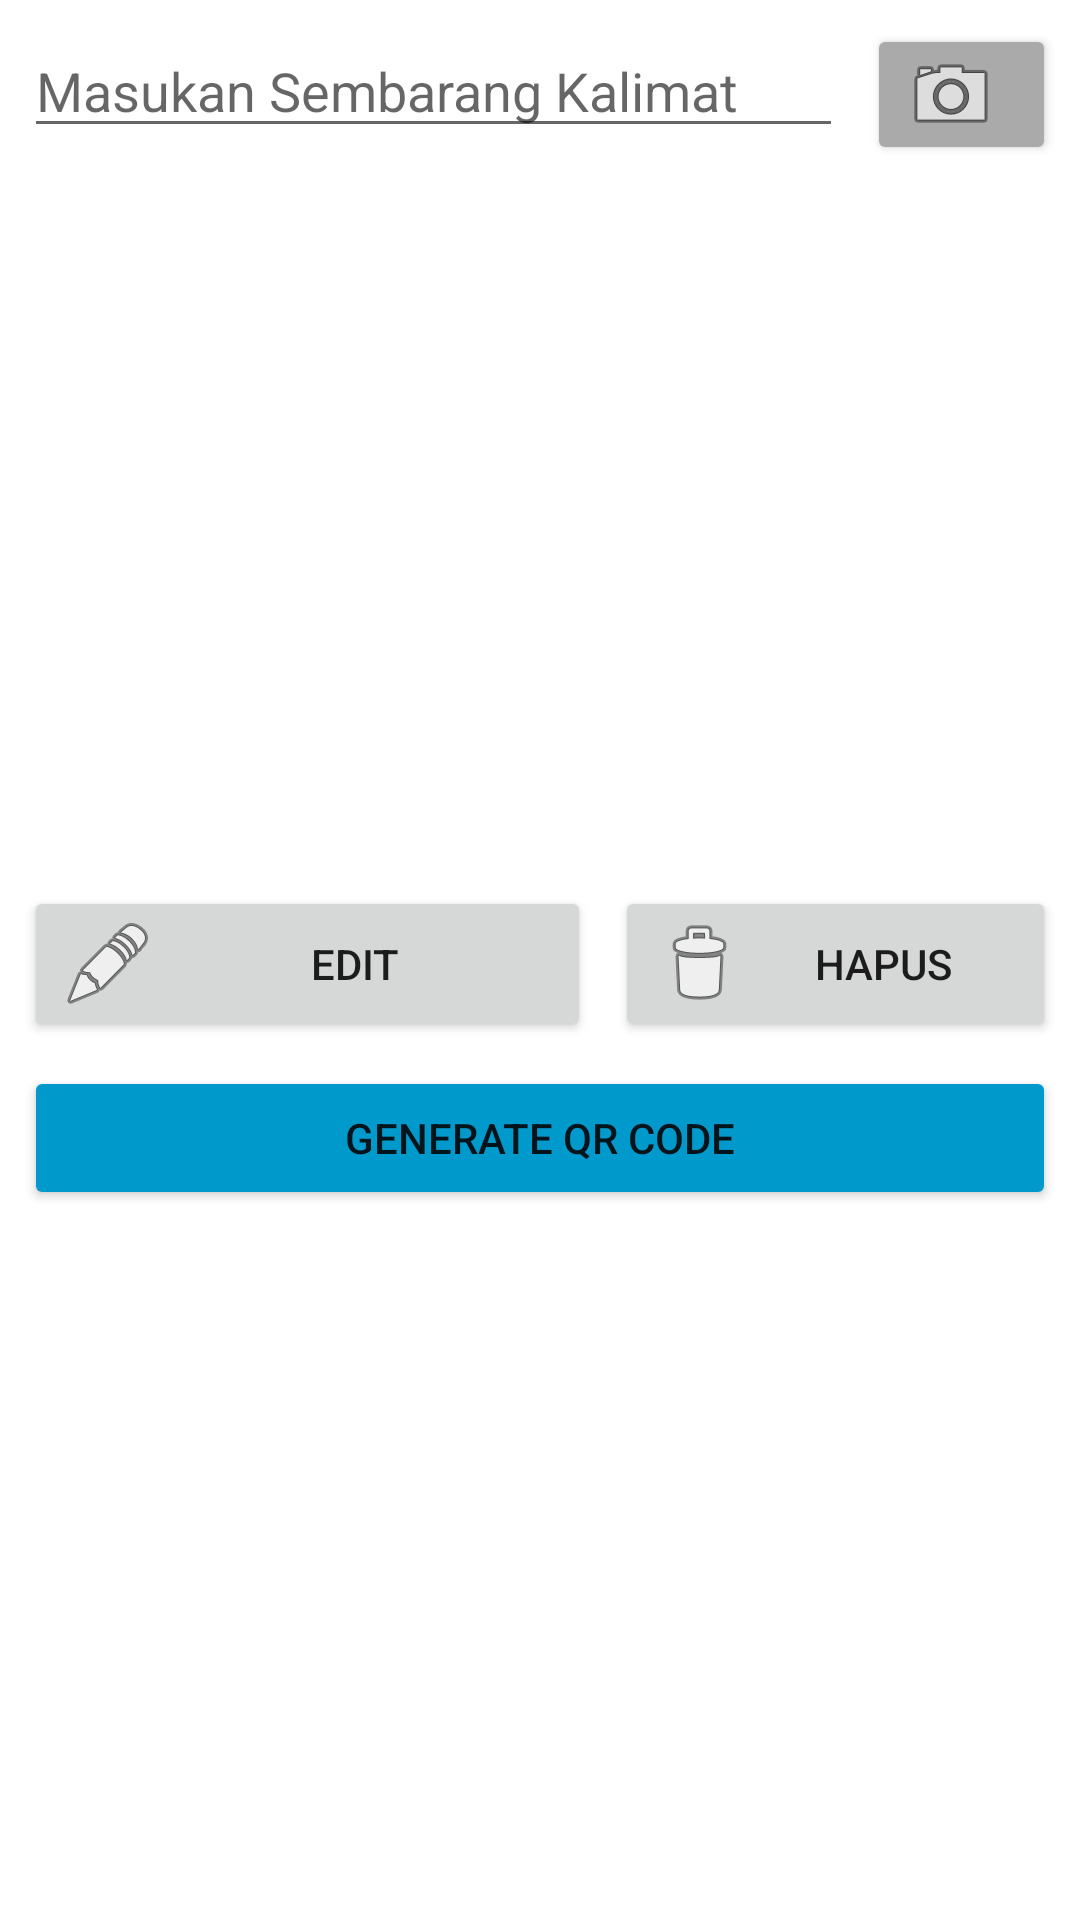

This screen was rendered from an Android layout file. Write that file and the resources it references.
<!-- AndroidManifest.xml: application theme Theme.AplikasiX07_2C -->
<!-- res/layout/activity_main.xml -->
<?xml version="1.0" encoding="utf-8"?>
<androidx.constraintlayout.widget.ConstraintLayout xmlns:android="http://schemas.android.com/apk/res/android"
    xmlns:app="http://schemas.android.com/apk/res-auto"
    xmlns:tools="http://schemas.android.com/tools"
    android:layout_width="match_parent"
    android:layout_height="match_parent"
    tools:context=".MainActivity">

    <EditText
        android:id="@+id/edQrCode"
        android:layout_width="0dp"
        android:layout_height="wrap_content"
        android:layout_marginStart="8dp"
        android:layout_marginTop="8dp"
        android:layout_marginEnd="8dp"
        android:ems="10"
        android:hint="Masukan Sembarang Kalimat"
        android:inputType="textPersonName"
        app:layout_constraintEnd_toStartOf="@+id/btnScanQr"
        app:layout_constraintStart_toStartOf="parent"
        app:layout_constraintTop_toTopOf="parent" />

    <Button
        android:id="@+id/btnScanQr"
        android:layout_width="63dp"
        android:layout_height="47dp"
        android:layout_marginEnd="8dp"
        android:backgroundTint="@android:color/darker_gray"
        android:drawableLeft="@android:drawable/ic_menu_camera"
        app:layout_constraintEnd_toEndOf="parent"
        app:layout_constraintTop_toTopOf="@+id/edQrCode" />

    <Button
        android:id="@+id/btnGenereateQr"
        android:layout_width="0dp"
        android:layout_height="wrap_content"
        android:layout_marginStart="8dp"
        android:layout_marginTop="8dp"
        android:layout_marginEnd="8dp"
        android:backgroundTint="@android:color/holo_blue_dark"
        android:text="Generate QR Code"
        app:layout_constraintEnd_toEndOf="parent"
        app:layout_constraintHorizontal_bias="1.0"
        app:layout_constraintStart_toStartOf="parent"
        app:layout_constraintTop_toBottomOf="@+id/btnEdit" />

    <ImageView
        android:id="@+id/QrCodeView"
        android:layout_width="0dp"
        android:layout_height="0dp"
        android:layout_marginStart="8dp"
        android:layout_marginTop="8dp"
        android:layout_marginEnd="8dp"
        android:layout_marginBottom="8dp"
        app:layout_constraintBottom_toBottomOf="parent"
        app:layout_constraintEnd_toEndOf="parent"
        app:layout_constraintHorizontal_bias="0.0"
        app:layout_constraintStart_toStartOf="parent"
        app:layout_constraintTop_toBottomOf="@+id/btnGenereateQr"
        tools:srcCompat="@color/zxing_custom_viewfinder_laser" />

    <ListView
        android:id="@+id/lsViewData"
        android:layout_width="0dp"
        android:layout_height="230dp"
        android:layout_marginStart="8dp"
        android:layout_marginTop="8dp"
        android:layout_marginEnd="8dp"
        app:layout_constraintEnd_toEndOf="parent"
        app:layout_constraintHorizontal_bias="0.0"
        app:layout_constraintStart_toStartOf="parent"
        app:layout_constraintTop_toBottomOf="@+id/edQrCode" />

    <Button
        android:id="@+id/btnEdit"
        android:layout_width="189dp"
        android:layout_height="wrap_content"
        android:layout_marginStart="8dp"
        android:layout_marginTop="8dp"
        android:drawableLeft="@android:drawable/ic_menu_edit"
        android:text="Edit"
        app:layout_constraintStart_toStartOf="parent"
        app:layout_constraintTop_toBottomOf="@+id/lsViewData" />

    <Button
        android:id="@+id/btnHapus"
        android:layout_width="0dp"
        android:layout_height="wrap_content"
        android:layout_marginStart="8dp"
        android:layout_marginTop="8dp"
        android:layout_marginEnd="8dp"
        android:drawableLeft="@android:drawable/ic_menu_delete"
        android:text="Hapus"
        app:layout_constraintEnd_toEndOf="parent"
        app:layout_constraintStart_toEndOf="@+id/btnEdit"
        app:layout_constraintTop_toBottomOf="@+id/lsViewData" />

</androidx.constraintlayout.widget.ConstraintLayout>
<!-- resources referenced by this layout -->
<resources>
  <style name="Theme.AplikasiX07_2C" parent="Theme.MaterialComponents.DayNight.DarkActionBar">
          
          <item name="colorPrimary">@color/purple_500</item>
          <item name="colorPrimaryVariant">@color/purple_700</item>
          <item name="colorOnPrimary">@color/white</item>
          
          <item name="colorSecondary">@color/teal_200</item>
          <item name="colorSecondaryVariant">@color/teal_700</item>
          <item name="colorOnSecondary">@color/black</item>
          
          <item name="android:statusBarColor" tools:targetApi="l">?attr/colorPrimaryVariant</item>
          
      </style>
  <!-- not gathered from this repository: default colours our renderer supplied (Android Studio template values) -->
  <color name="purple_500">#FF6200EE</color>
  <color name="purple_700">#FF3700B3</color>
  <color name="teal_200">#FF03DAC5</color>
  <color name="teal_700">#FF018786</color>
  <color name="black">#FF000000</color>
  <color name="white">#FFFFFFFF</color>
</resources>
